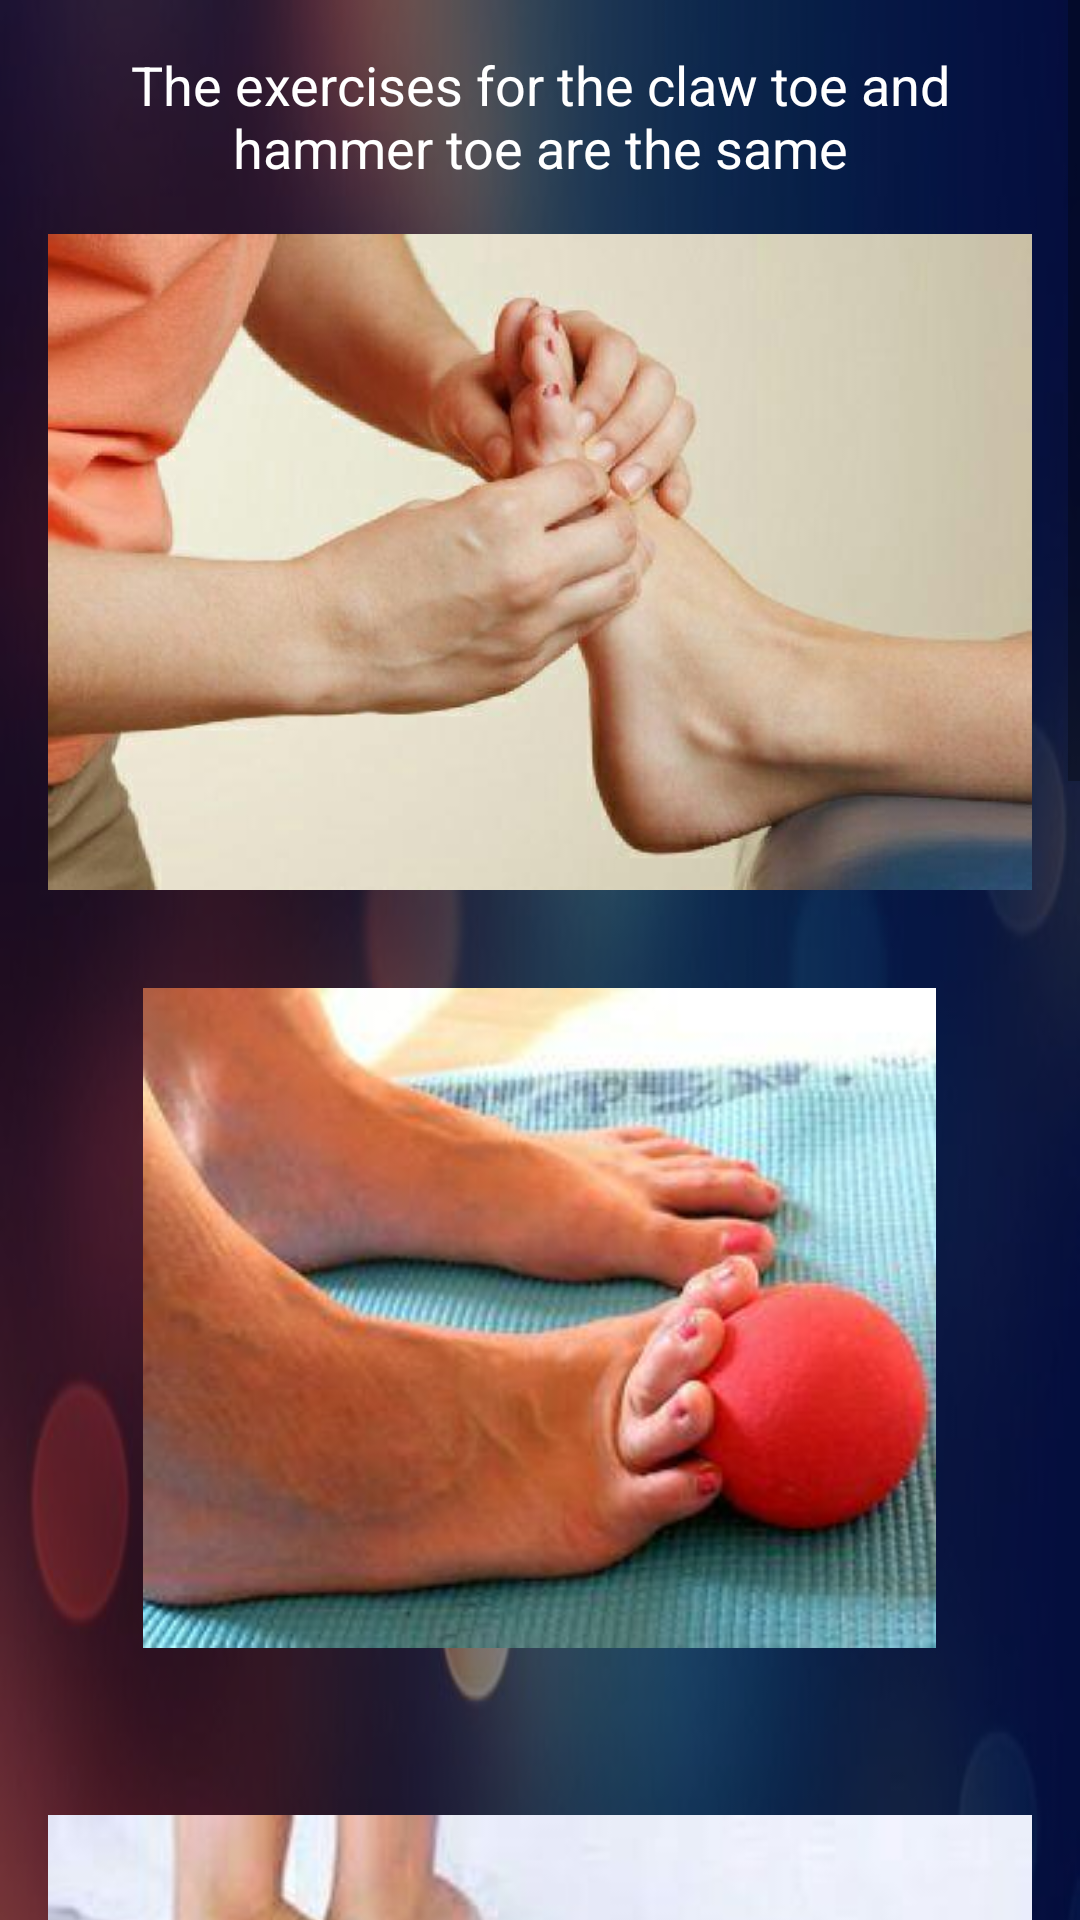

Write the Android layout XML for this screen, with the resource values it uses.
<!-- AndroidManifest.xml: application theme AppTheme -->
<!-- res/layout/changali.xml -->
<?xml version="1.0" encoding="utf-8"?>
<ScrollView
    xmlns:android="http://schemas.android.com/apk/res/android"
    android:layout_width="match_parent"
    android:layout_height="match_parent">
    <LinearLayout
        android:layout_width="match_parent"
        android:layout_height="wrap_content"
        android:orientation="vertical"
        android:background="@drawable/bg2">

        <TextView
            android:layout_width="match_parent"
            android:layout_height="wrap_content"
            android:layout_gravity="center"
            android:gravity="center"
            android:text="@string/title_changali"
            android:textSize="18sp"
            android:textColor="@android:color/white"
            android:layout_marginTop="16dp"
            android:layout_marginLeft="8dp"
            android:layout_marginRight="8dp"/>
        <ImageView
            android:layout_width="wrap_content"
            android:layout_height="220dp"
            android:src="@drawable/changali1"
            android:layout_gravity="center"
            android:layout_margin="16dp"/>
        <ImageView
            android:layout_width="wrap_content"
            android:layout_height="220dp"
            android:src="@drawable/changali2"
            android:layout_gravity="center"
            android:layout_margin="16dp"/>
        <ImageView
            android:layout_width="wrap_content"
            android:layout_height="220dp"
            android:src="@drawable/changali3"
            android:layout_gravity="center"
            android:layout_margin="16dp"/>
        <ImageView
            android:layout_width="wrap_content"
            android:layout_height="220dp"
            android:src="@drawable/changali4"
            android:layout_gravity="center"
            android:layout_margin="16dp"/>
        <ImageView
            android:layout_width="wrap_content"
            android:layout_height="220dp"
            android:src="@drawable/changali5"
            android:layout_gravity="center"
            android:layout_margin="16dp"/>
        <ImageView
            android:layout_width="wrap_content"
            android:layout_height="220dp"
            android:src="@drawable/changali6"
            android:layout_gravity="center"
            android:layout_margin="16dp"/>
    </LinearLayout>

</ScrollView>
<!-- resources referenced by this layout -->
<resources>
  <!-- drawable bg2: png bitmap (drawable, 383732 bytes) -->
  <!-- drawable changali1: jpg bitmap (drawable, 18987 bytes) -->
  <!-- drawable changali2: jpg bitmap (drawable, 12118 bytes) -->
  <!-- drawable changali3: jpg bitmap (drawable, 5725 bytes) -->
  <!-- drawable changali4: jpg bitmap (drawable, 13167 bytes) -->
  <!-- drawable changali5: jpg bitmap (drawable, 12580 bytes) -->
  <!-- drawable changali6: jpg bitmap (drawable, 15995 bytes) -->
  <string name="title_changali">The exercises for the claw toe and hammer toe are the same</string>
  <style name="AppTheme" parent="Theme.AppCompat.Light.NoActionBar">
          
          <item name="colorPrimary">@color/colorPrimary</item>
          <item name="colorPrimaryDark">@color/colorPrimaryDark</item>
          <item name="colorAccent">@color/colorAccent</item>
          <item name="fontFamily">@font/font</item>
      </style>
  <color name="colorPrimary">#6200EE</color>
  <color name="colorPrimaryDark">#3700B3</color>
  <color name="colorAccent">#03DAC5</color>
</resources>
